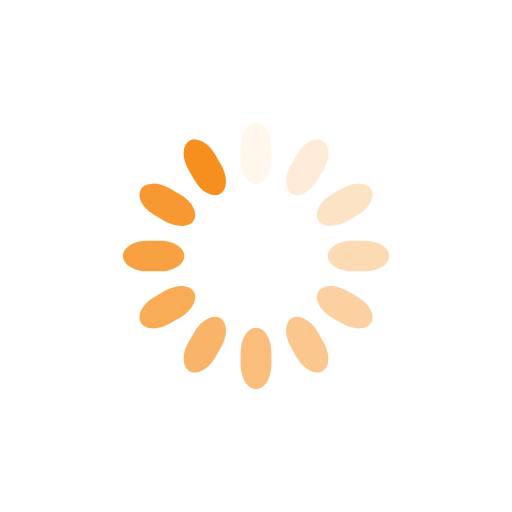
t = 0.00 s
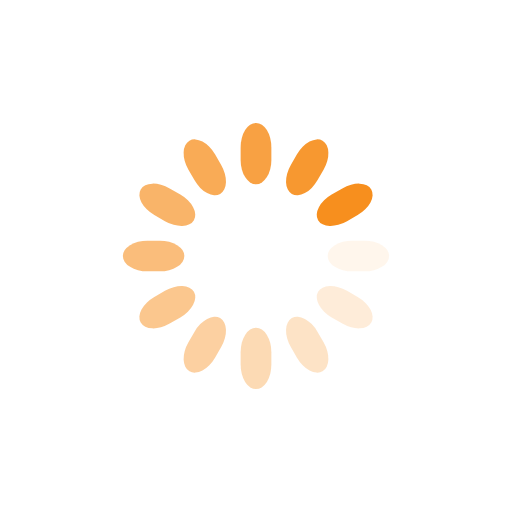
t = 0.25 s
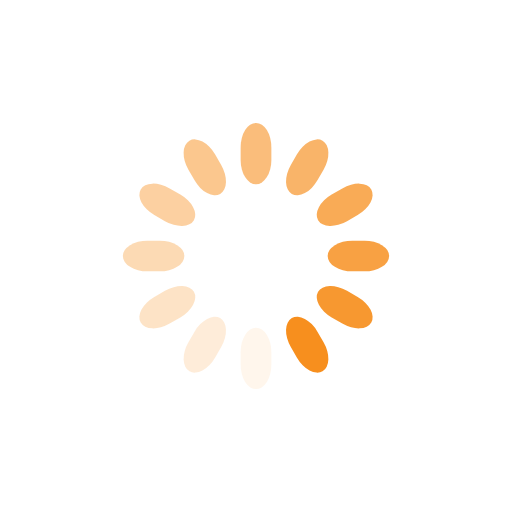
t = 0.50 s
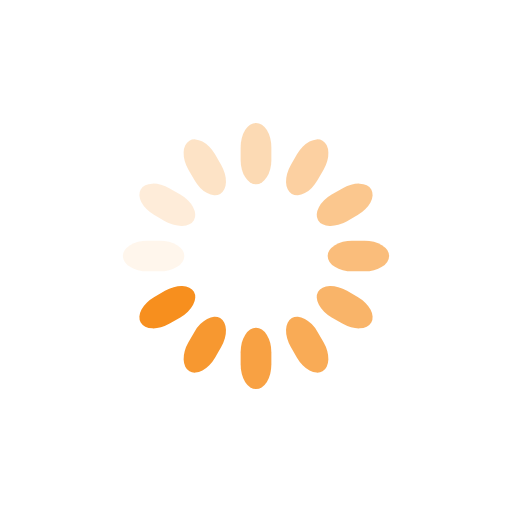
t = 0.75 s

The animated SVG that drew these frames (rendered in a browser with its animation timeline set to each time). Animation: 12 SMIL elements (animate=12); one cycle of 1.00 s, repeats indefinitely.

<svg class="lds-spinner" width="40px"  height="40px"  xmlns="http://www.w3.org/2000/svg" xmlns:xlink="http://www.w3.org/1999/xlink" viewBox="0 0 100 100" preserveAspectRatio="xMidYMid" style="background: none;"><g transform="rotate(0 50 50)">
  <rect x="47" y="24" rx="9.4" ry="4.8" width="6" height="12" fill="#f78f1e">
    <animate attributeName="opacity" values="1;0" keyTimes="0;1" dur="1s" begin="-0.9166666666666666s" repeatCount="indefinite"></animate>
  </rect>
</g><g transform="rotate(30 50 50)">
  <rect x="47" y="24" rx="9.4" ry="4.8" width="6" height="12" fill="#f78f1e">
    <animate attributeName="opacity" values="1;0" keyTimes="0;1" dur="1s" begin="-0.8333333333333334s" repeatCount="indefinite"></animate>
  </rect>
</g><g transform="rotate(60 50 50)">
  <rect x="47" y="24" rx="9.4" ry="4.8" width="6" height="12" fill="#f78f1e">
    <animate attributeName="opacity" values="1;0" keyTimes="0;1" dur="1s" begin="-0.75s" repeatCount="indefinite"></animate>
  </rect>
</g><g transform="rotate(90 50 50)">
  <rect x="47" y="24" rx="9.4" ry="4.8" width="6" height="12" fill="#f78f1e">
    <animate attributeName="opacity" values="1;0" keyTimes="0;1" dur="1s" begin="-0.6666666666666666s" repeatCount="indefinite"></animate>
  </rect>
</g><g transform="rotate(120 50 50)">
  <rect x="47" y="24" rx="9.4" ry="4.8" width="6" height="12" fill="#f78f1e">
    <animate attributeName="opacity" values="1;0" keyTimes="0;1" dur="1s" begin="-0.5833333333333334s" repeatCount="indefinite"></animate>
  </rect>
</g><g transform="rotate(150 50 50)">
  <rect x="47" y="24" rx="9.4" ry="4.8" width="6" height="12" fill="#f78f1e">
    <animate attributeName="opacity" values="1;0" keyTimes="0;1" dur="1s" begin="-0.5s" repeatCount="indefinite"></animate>
  </rect>
</g><g transform="rotate(180 50 50)">
  <rect x="47" y="24" rx="9.4" ry="4.8" width="6" height="12" fill="#f78f1e">
    <animate attributeName="opacity" values="1;0" keyTimes="0;1" dur="1s" begin="-0.4166666666666667s" repeatCount="indefinite"></animate>
  </rect>
</g><g transform="rotate(210 50 50)">
  <rect x="47" y="24" rx="9.4" ry="4.8" width="6" height="12" fill="#f78f1e">
    <animate attributeName="opacity" values="1;0" keyTimes="0;1" dur="1s" begin="-0.3333333333333333s" repeatCount="indefinite"></animate>
  </rect>
</g><g transform="rotate(240 50 50)">
  <rect x="47" y="24" rx="9.4" ry="4.8" width="6" height="12" fill="#f78f1e">
    <animate attributeName="opacity" values="1;0" keyTimes="0;1" dur="1s" begin="-0.25s" repeatCount="indefinite"></animate>
  </rect>
</g><g transform="rotate(270 50 50)">
  <rect x="47" y="24" rx="9.4" ry="4.8" width="6" height="12" fill="#f78f1e">
    <animate attributeName="opacity" values="1;0" keyTimes="0;1" dur="1s" begin="-0.16666666666666666s" repeatCount="indefinite"></animate>
  </rect>
</g><g transform="rotate(300 50 50)">
  <rect x="47" y="24" rx="9.4" ry="4.8" width="6" height="12" fill="#f78f1e">
    <animate attributeName="opacity" values="1;0" keyTimes="0;1" dur="1s" begin="-0.08333333333333333s" repeatCount="indefinite"></animate>
  </rect>
</g><g transform="rotate(330 50 50)">
  <rect x="47" y="24" rx="9.4" ry="4.8" width="6" height="12" fill="#f78f1e">
    <animate attributeName="opacity" values="1;0" keyTimes="0;1" dur="1s" begin="0s" repeatCount="indefinite"></animate>
  </rect>
</g></svg>
